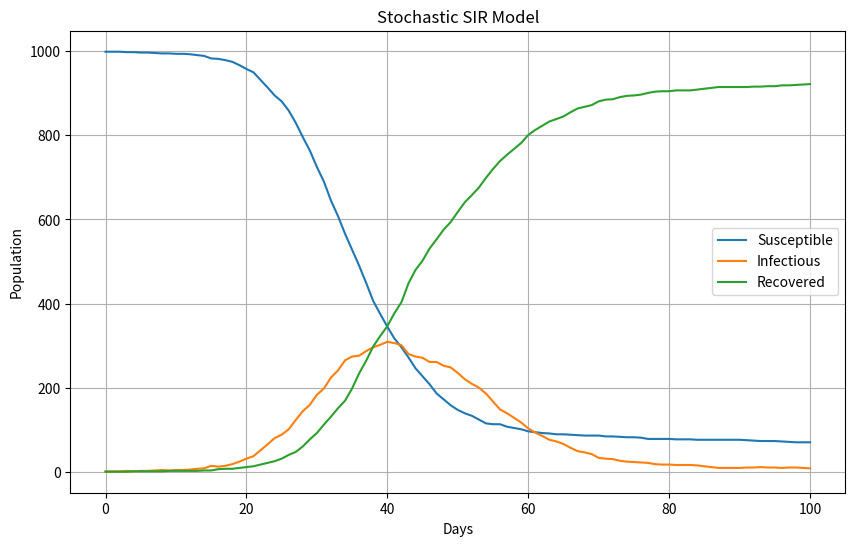

Reproduce this figure in Python.
import numpy as np
import matplotlib.pyplot as plt

# Parameters
N = 1000  # Total population
beta = 0.3  # Infection rate
gamma = 0.1  # Recovery rate
I0 = 1  # Initial number of infectious individuals
R0 = 0  # Initial number of recovered individuals
S0 = N - I0 - R0  # Initial number of susceptible individuals
days = 100  # Number of days to simulate

# Initialize arrays to track the states
S = [S0]
I = [I0]
R = [R0]

# Simulation
for _ in range(days):
    current_S = S[-1]
    current_I = I[-1]
    current_R = R[-1]
    
    # Probabilities of events
    p_infect = beta * current_I / N  # Probability a susceptible becomes infected
    p_recover = gamma  # Probability an infected person recovers

    # New infections and recoveries
    new_infections = np.sum(np.random.rand(current_S) < p_infect)
    new_recoveries = np.sum(np.random.rand(current_I) < p_recover)

    # Update states
    next_S = current_S - new_infections
    next_I = current_I + new_infections - new_recoveries
    next_R = current_R + new_recoveries

    S.append(next_S)
    I.append(next_I)
    R.append(next_R)

# Plotting
plt.figure(figsize=(10, 6))
plt.plot(S, label='Susceptible')
plt.plot(I, label='Infectious')
plt.plot(R, label='Recovered')
plt.title('Stochastic SIR Model')
plt.xlabel('Days')
plt.ylabel('Population')
plt.legend()
plt.grid()
plt.show()
